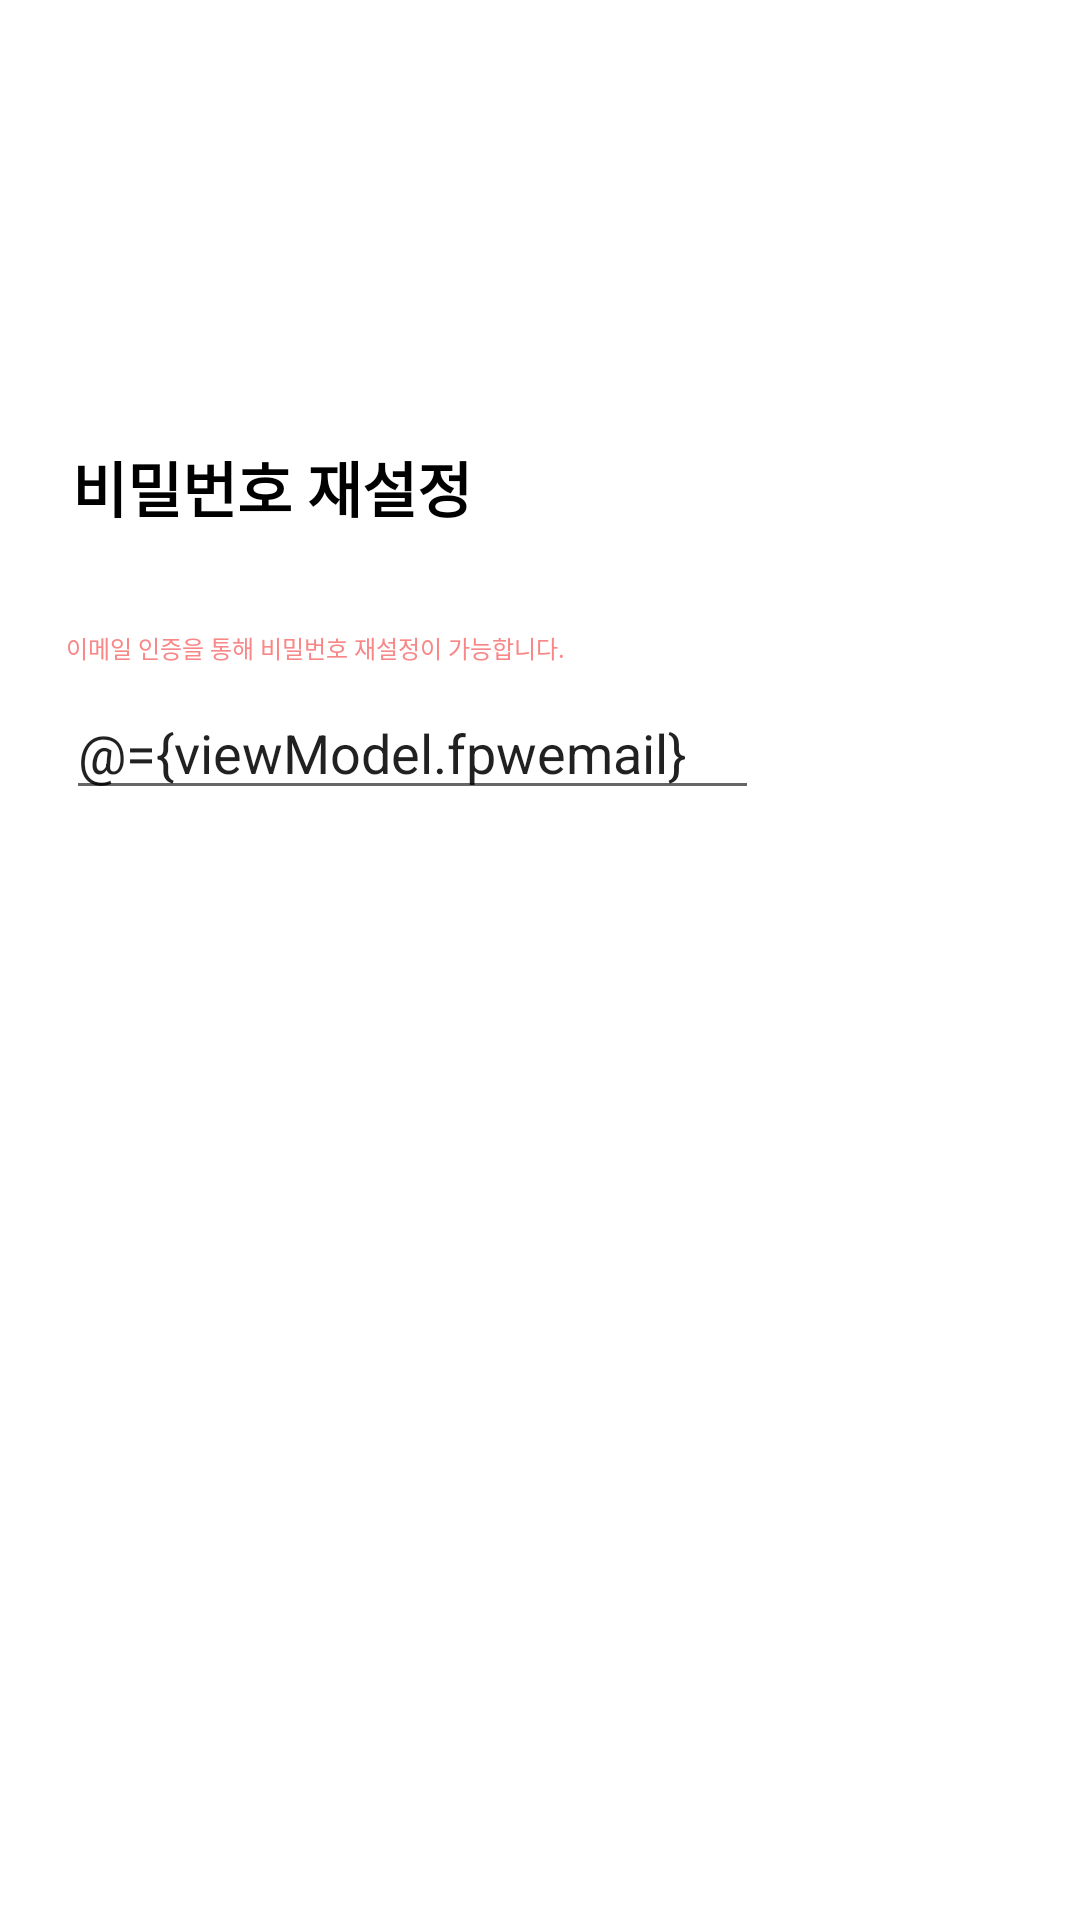

Write the Android layout XML for this screen, with the resource values it uses.
<!-- AndroidManifest.xml: application theme Theme.CareRoutine -->
<!-- res/layout/activity_find_account.xml -->
<?xml version="1.0" encoding="utf-8"?>
<layout xmlns:android="http://schemas.android.com/apk/res/android"
    xmlns:app="http://schemas.android.com/apk/res-auto"
    xmlns:tools="http://schemas.android.com/tools">

    <data>
        <variable
            name="viewModel"
            type="com.withoutsultang.careroutine.viewmodel.FindAccountViewModel" />
    </data>

    <androidx.constraintlayout.widget.ConstraintLayout
        android:layout_width="match_parent"
        android:layout_height="match_parent">

        


        


        


        


        


        
        <TextView
            android:id="@+id/txt_title_pw"
            android:layout_width="wrap_content"
            android:layout_height="wrap_content"
            android:layout_marginStart="24dp"
            android:layout_marginEnd="11dp"
            android:text="비밀번호 재설정"
            android:textColor="@color/black"
            android:textSize="20dp"
            android:textStyle="bold"
            app:layout_constraintBottom_toBottomOf="@+id/emoji_man"
            app:layout_constraintEnd_toStartOf="@+id/emoji_man"
            app:layout_constraintStart_toStartOf="parent" />


        


        


        


        


        


        


        


        

        <ImageView
            android:id="@+id/emoji_man"
            android:layout_width="0dp"
            android:layout_height="0dp"
            android:layout_marginTop="238dp"
            android:layout_marginEnd="210dp"
            android:layout_marginBottom="33dp"
            android:src="@drawable/man"
            app:layout_constraintBottom_toTopOf="@+id/textView2"
            app:layout_constraintEnd_toEndOf="parent"
            app:layout_constraintStart_toEndOf="@+id/txt_title_pw"
            app:layout_constraintTop_toTopOf="parent" />

        <Button
            android:id="@+id/btn_send"
            android:layout_width="0dp"
            android:layout_height="45dp"
            android:layout_marginEnd="60dp"
            android:background="@xml/black_radius_btn"
            android:onClick="@{() -> viewModel.onClickSend()}"
            android:text="SEND"
            android:textColor="@color/white"
            android:textSize="10dp"
            app:backgroundTint="@color/black"
            app:layout_constraintBaseline_toBaselineOf="@+id/editTextTextEmailAddress2"
            app:layout_constraintEnd_toEndOf="parent"
            app:layout_constraintStart_toEndOf="@+id/editTextTextEmailAddress2" />

        <TextView
            android:id="@+id/textView2"
            android:layout_width="wrap_content"
            android:layout_height="wrap_content"
            android:layout_marginBottom="7dp"
            android:text="이메일 인증을 통해 비밀번호 재설정이 가능합니다."
            android:textColor="@color/realpink"
            android:textSize="8dp"
            app:layout_constraintBottom_toTopOf="@+id/editTextTextEmailAddress2"
            app:layout_constraintStart_toStartOf="@+id/editTextTextEmailAddress2"
            app:layout_constraintTop_toBottomOf="@+id/emoji_man" />

        <EditText
            android:id="@+id/editTextTextEmailAddress2"
            android:layout_width="wrap_content"
            android:layout_height="wrap_content"
            android:layout_marginStart="22dp"
            android:layout_marginEnd="18dp"
            android:layout_marginBottom="370dp"
            android:ems="11"
            android:hint="email"
            android:inputType="textEmailAddress"
            android:text="@={viewModel.fpwemail}"
            app:layout_constraintBottom_toBottomOf="parent"
            app:layout_constraintEnd_toStartOf="@+id/btn_send"
            app:layout_constraintStart_toStartOf="parent"
            app:layout_constraintTop_toBottomOf="@+id/textView2" />


        


        


        

        
    </androidx.constraintlayout.widget.ConstraintLayout>
</layout>
<!-- resources referenced by this layout -->
<resources>
  <color name="black">#FF000000</color>
  <color name="realpink">#F88888</color>
  <color name="white">#FFFFFFFF</color>
  <style name="Theme.CareRoutine" parent="Theme.MaterialComponents.DayNight.NoActionBar">
          
          <item name="colorPrimary">@color/purple_500</item>
          <item name="colorPrimaryVariant">@color/purple_700</item>
          <item name="colorOnPrimary">@color/white</item>
          
          <item name="colorSecondary">@color/teal_200</item>
          <item name="colorSecondaryVariant">@color/teal_700</item>
          <item name="colorOnSecondary">@color/black</item>
          
          <item name="android:statusBarColor">?attr/colorPrimaryVariant</item>
          
      </style>
  <color name="purple_500">#FF6200EE</color>
  <color name="purple_700">#FF3700B3</color>
  <color name="teal_200">#FF03DAC5</color>
  <color name="teal_700">#FF018786</color>
</resources>
